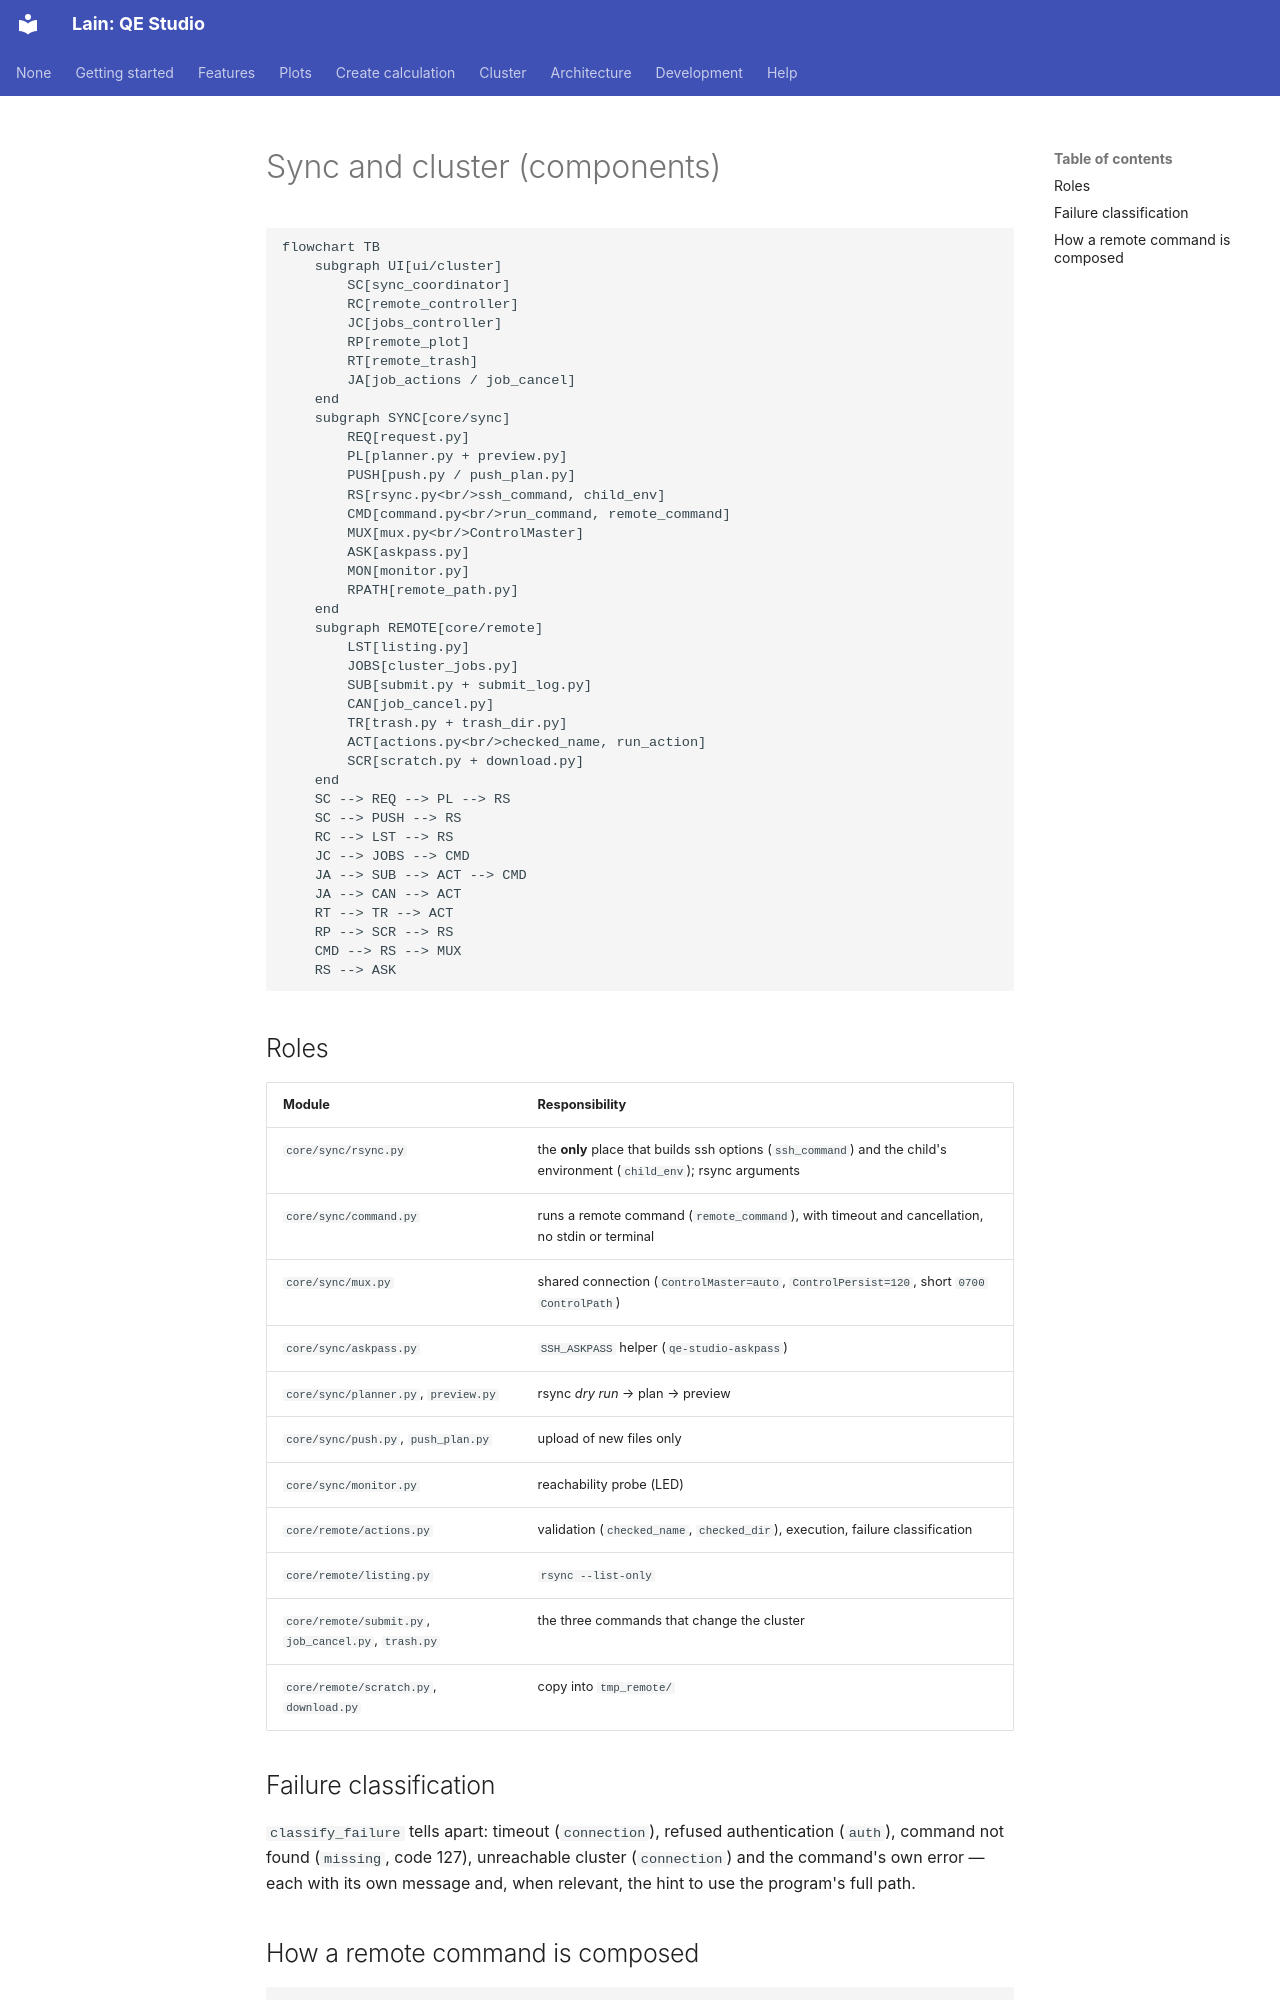

repository: Mariano17omega/Lain · page: en/architecture/sync-cluster/index.html · generator: mkdocs

# Sync and cluster (components)

```mermaid
flowchart TB
    subgraph UI[ui/cluster]
        SC[sync_coordinator]
        RC[remote_controller]
        JC[jobs_controller]
        RP[remote_plot]
        RT[remote_trash]
        JA[job_actions / job_cancel]
    end
    subgraph SYNC[core/sync]
        REQ[request.py]
        PL[planner.py + preview.py]
        PUSH[push.py / push_plan.py]
        RS[rsync.py<br/>ssh_command, child_env]
        CMD[command.py<br/>run_command, remote_command]
        MUX[mux.py<br/>ControlMaster]
        ASK[askpass.py]
        MON[monitor.py]
        RPATH[remote_path.py]
    end
    subgraph REMOTE[core/remote]
        LST[listing.py]
        JOBS[cluster_jobs.py]
        SUB[submit.py + submit_log.py]
        CAN[job_cancel.py]
        TR[trash.py + trash_dir.py]
        ACT[actions.py<br/>checked_name, run_action]
        SCR[scratch.py + download.py]
    end
    SC --> REQ --> PL --> RS
    SC --> PUSH --> RS
    RC --> LST --> RS
    JC --> JOBS --> CMD
    JA --> SUB --> ACT --> CMD
    JA --> CAN --> ACT
    RT --> TR --> ACT
    RP --> SCR --> RS
    CMD --> RS --> MUX
    RS --> ASK
```

## Roles

| Module | Responsibility |
|---|---|
| `core/sync/rsync.py` | the **only** place that builds ssh options (`ssh_command`) and the child's environment (`child_env`); rsync arguments |
| `core/sync/command.py` | runs a remote command (`remote_command`), with timeout and cancellation, no stdin or terminal |
| `core/sync/mux.py` | shared connection (`ControlMaster=auto`, `ControlPersist=120`, short `0700` `ControlPath`) |
| `core/sync/askpass.py` | `SSH_ASKPASS` helper (`qe-studio-askpass`) |
| `core/sync/planner.py`, `preview.py` | rsync *dry run* → plan → preview |
| `core/sync/push.py`, `push_plan.py` | upload of new files only |
| `core/sync/monitor.py` | reachability probe (LED) |
| `core/remote/actions.py` | validation (`checked_name`, `checked_dir`), execution, failure classification |
| `core/remote/listing.py` | `rsync --list-only` |
| `core/remote/submit.py`, `job_cancel.py`, `trash.py` | the three commands that change the cluster |
| `core/remote/scratch.py`, `download.py` | copy into `tmp_remote/` |

## Failure classification

`classify_failure` tells apart: timeout (`connection`), refused authentication (`auth`), command not found
(`missing`, code 127), unreachable cluster (`connection`) and the command's own error — each with its own message and,
when relevant, the hint to use the program's full path.
